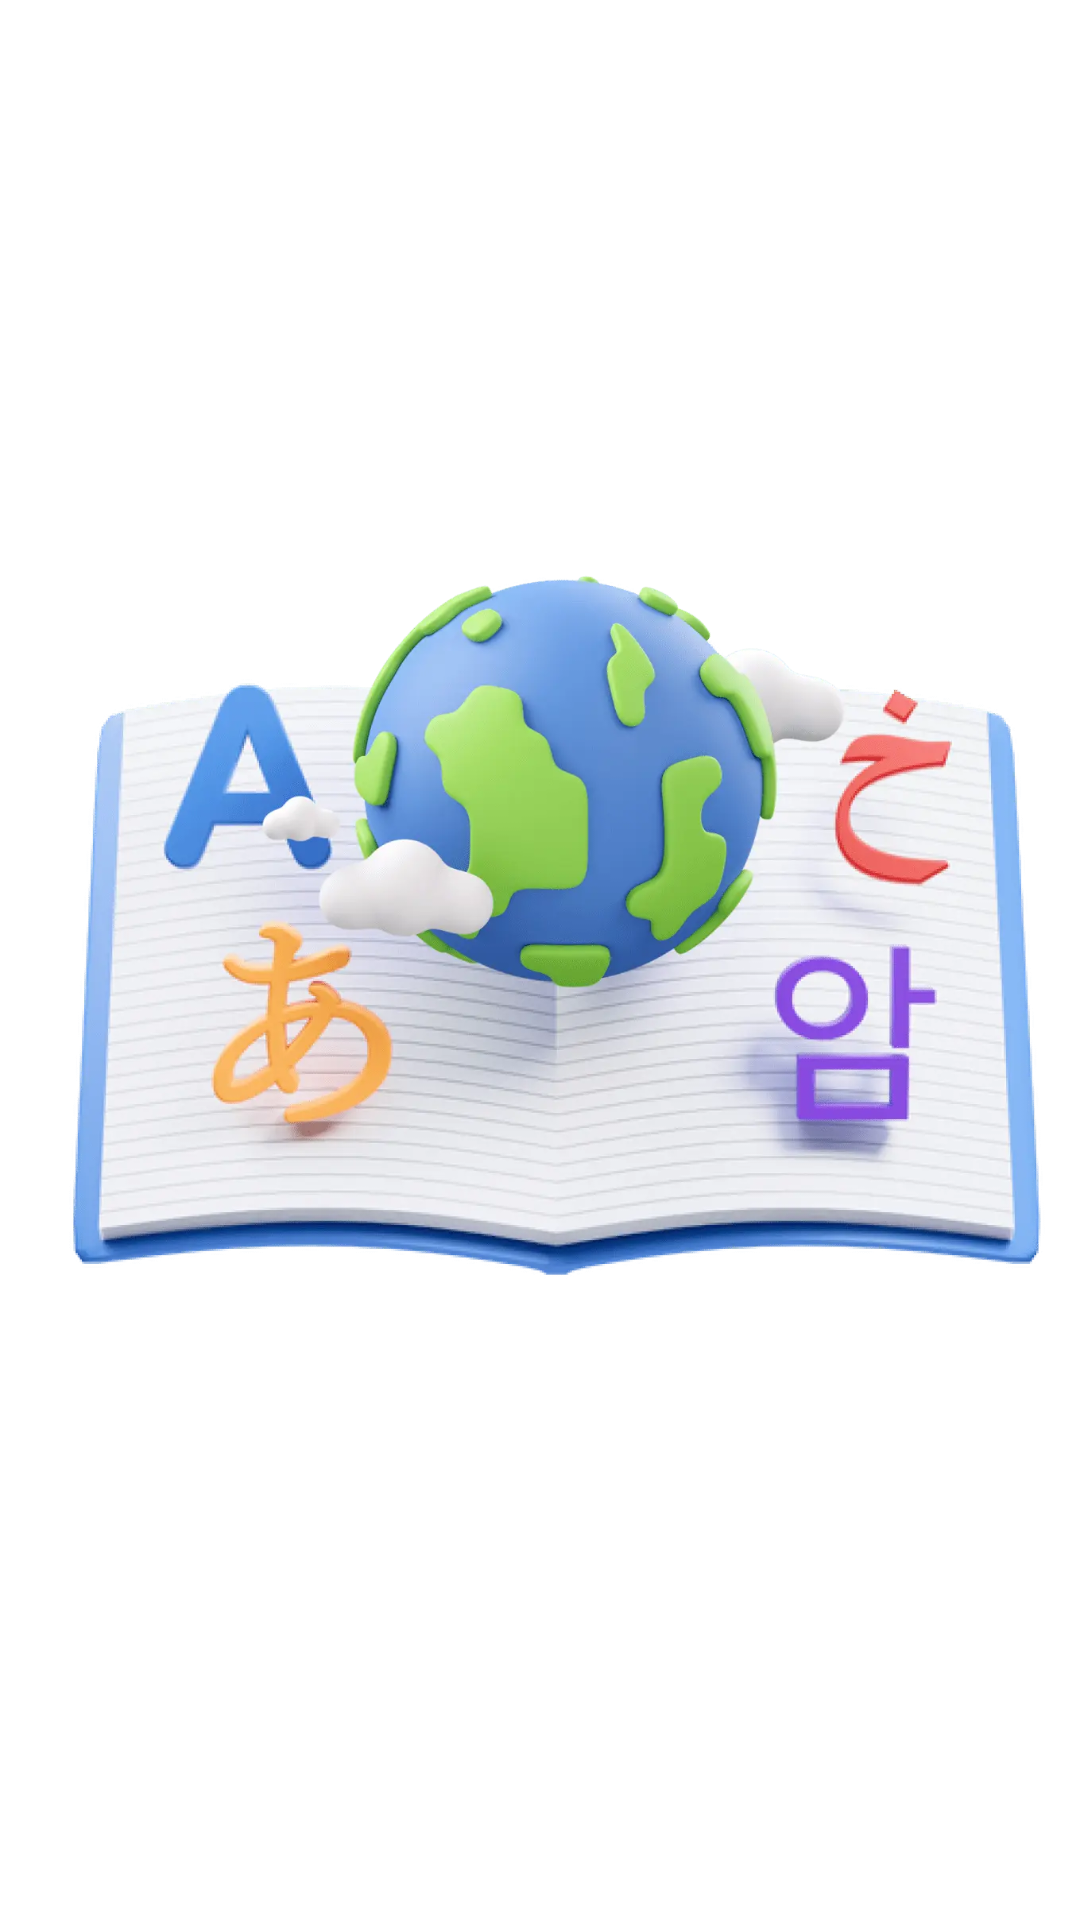

Android layout source for this screen:
<!-- AndroidManifest.xml: application theme Theme.AllLanguageTranslator -->
<!-- res/layout/view_onboard_screen.xml -->
<?xml version="1.0" encoding="utf-8"?>
<LinearLayout xmlns:android="http://schemas.android.com/apk/res/android"
    xmlns:app="http://schemas.android.com/apk/res-auto"
    xmlns:tools="http://schemas.android.com/tools"
    android:layout_width="match_parent"
    android:layout_height="match_parent"
    android:orientation="vertical"
    android:background="@color/transparent">


    <ImageView
        android:id="@+id/image"
        android:layout_width="match_parent"
        android:layout_height="0dp"
        android:layout_weight="1"
        android:scaleType="centerInside"
        android:src="@drawable/img_onboard1"
        />

    <TextView
        android:id="@+id/title"
        android:visibility="gone"
        android:layout_width="match_parent"
        android:layout_height="wrap_content"
        android:textColor="@color/black"
        android:textSize="24sp"
        android:layout_marginTop="16dp"
        android:layout_marginHorizontal="24dp"
        />

    <TextView
        android:id="@+id/desc"
        android:visibility="gone"
        android:layout_width="match_parent"
        android:layout_height="wrap_content"
        android:textColor="@color/black"
        android:textSize="40sp"
        android:layout_marginTop="8dp"
        android:layout_marginHorizontal="24dp"
        />


</LinearLayout>
<!-- resources referenced by this layout -->
<resources>
  <color name="black">#FF000000</color>
  <color name="transparent">#00FFFFFF</color>
  <!-- drawable img_onboard1: webp bitmap (drawable, 63142 bytes) -->
  <style name="Theme.AllLanguageTranslator" parent="Theme.MaterialComponents.Light.NoActionBar">
          
          <item name="colorPrimary">@color/purple_500</item>
          <item name="colorPrimaryVariant">@color/purple_700</item>
          <item name="colorOnPrimary">@color/white</item>
          
          <item name="colorSecondary">@color/teal_200</item>
          <item name="colorSecondaryVariant">@color/teal_700</item>
          <item name="colorOnSecondary">@color/black</item>
          
          <item name="android:statusBarColor">?attr/colorPrimaryVariant</item>
          
      </style>
  <color name="purple_500">#009EFF</color>
  <color name="purple_700">#009EFF</color>
  <color name="white">#FFFFFFFF</color>
  <color name="teal_200">#FF03DAC5</color>
  <color name="teal_700">#FF018786</color>
</resources>
